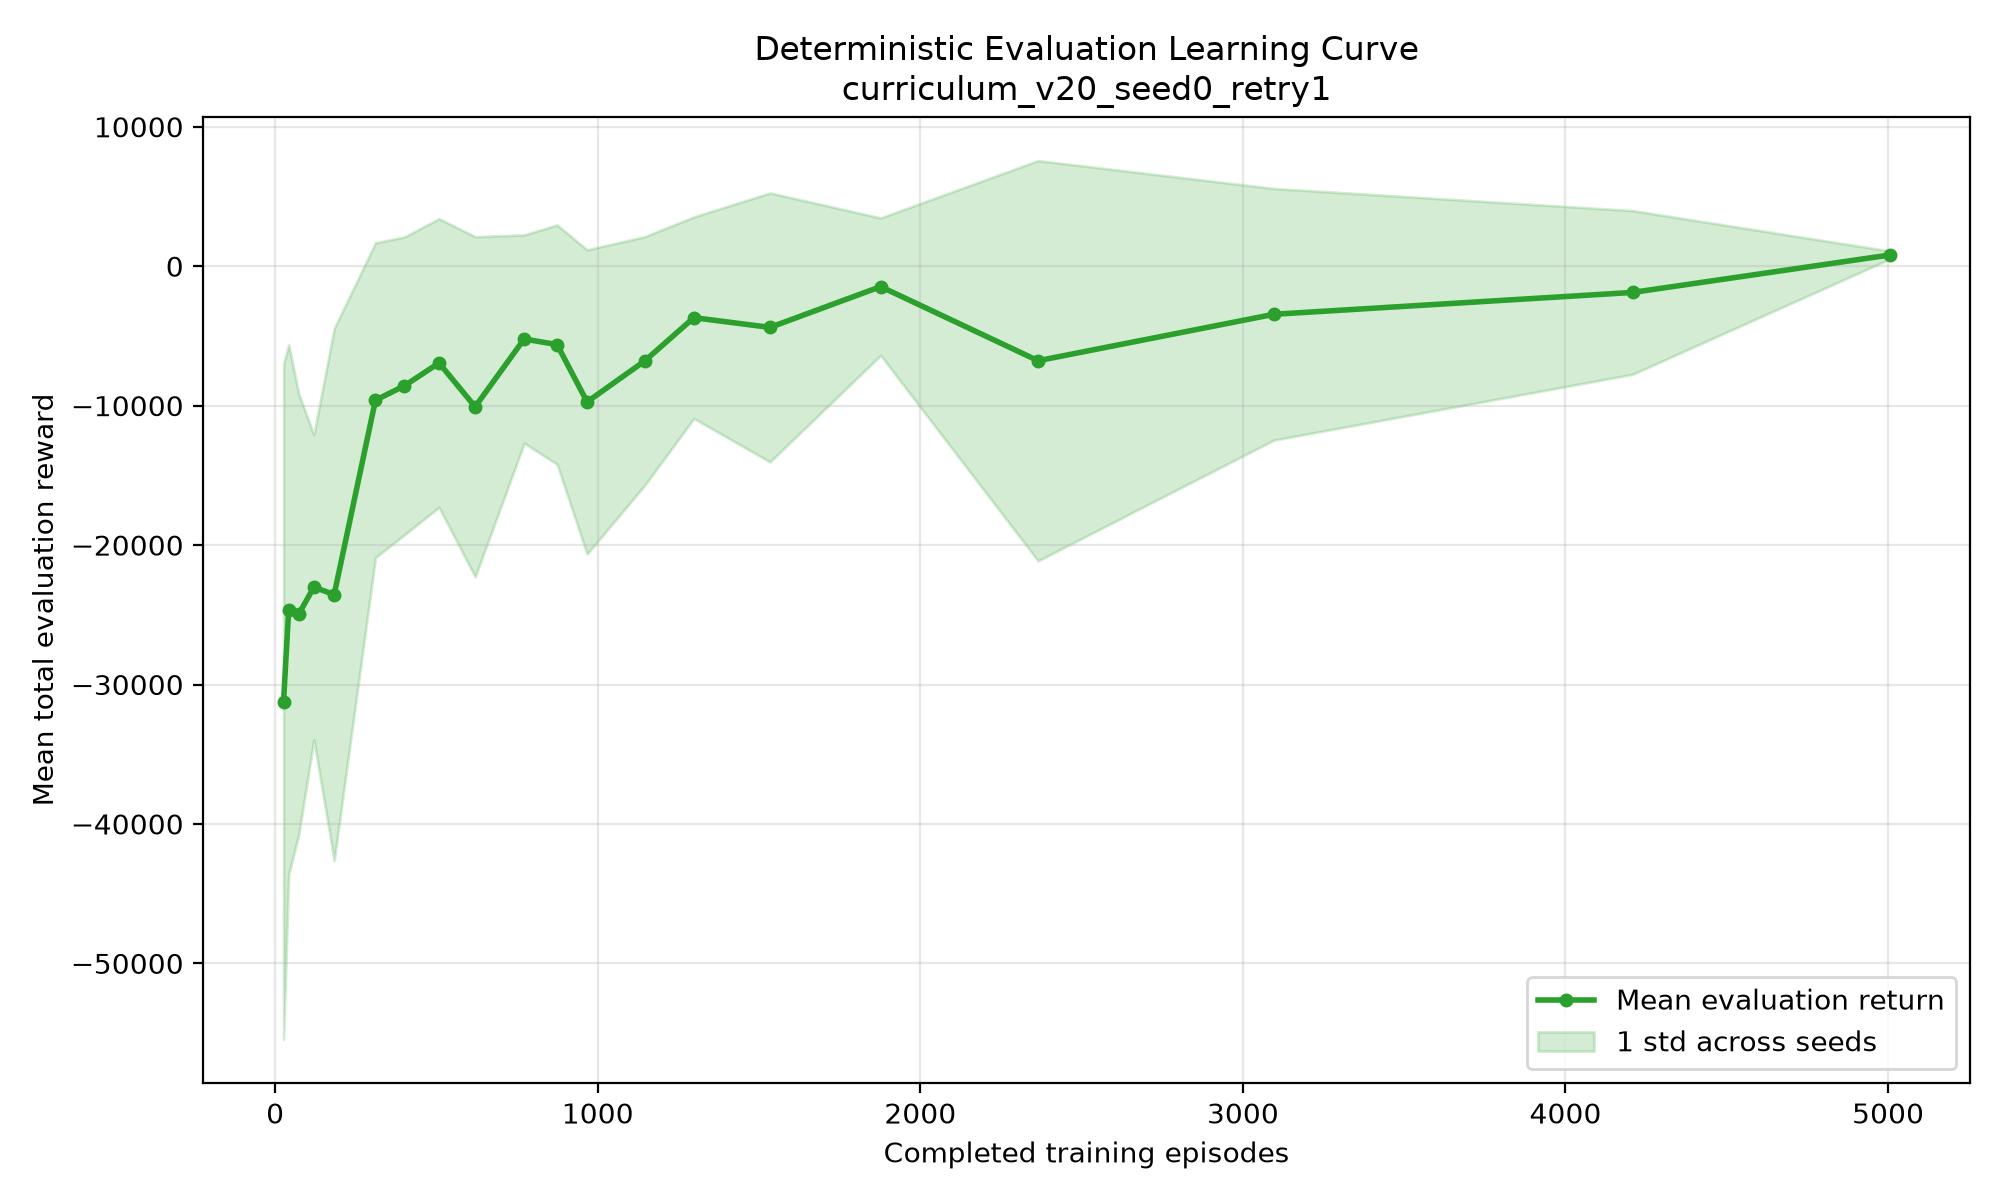

Source data for this figure (header and first rows):
episode, timestep, stage_index, stage_name, stage_step, mean_return, std_return, mean_length, seed_1000_return, seed_1000_length, seed_1001_return, seed_1001_length, seed_1002_return, seed_1002_length, seed_1003_return, seed_1003_length, seed_1004_return, seed_1004_length, seed_1005_return, seed_1005_length, seed_1006_return, seed_1006_length, seed_1007_return, seed_1007_length
26, 25000, 0, success_acquisition, 25000, -31225, 24202, 1075, -66591, 2000, -70437, 2000, -58260, 2000, -11071, 430, -5890, 191, -7582, 259, -27717, 990, -7641, 264
42, 50000, 0, success_acquisition, 50000, -24626, 18979, 1140, -40773, 2000, -45526, 2000, 753.2, 51, 912.5, 21, -18355, 927, -27807, 1185, -31738, 1533, -28234, 1218
73, 75000, 0, success_acquisition, 75000, -24954, 15808, 1407, -37676, 2000, 977.4, 6, -1924, 442, -828.3, 264, -47534, 2000, -22831, 1140, -34509, 1635, -28538, 1523
120, 100000, 0, success_acquisition, 100000, -23023, 10934, 1742, -24013, 2000, -35434, 2000, -846.4, 320, -23318, 2000, -38785, 2000, -24781, 2000, -24154, 2000, -18290, 2000
183, 125000, 0, success_acquisition, 125000, -23545, 19076, 1326, -40567, 2000, 959.9, 8, 601.1, 69, 642.2, 70, -26610, 1258, -47614, 2000, -51852, 2000, -43819, 2000
311, 150000, 0, success_acquisition, 150000, -9609, 11285, 766.7, -16544, 1332, 979.2, 5, -431.8, 291, 52.69, 181, -10732, 795, -7250, 564, 962.9, 10, -29723, 2000
400, 175000, 0, success_acquisition, 175000, -8588, 10683, 718.5, -21400, 2000, 979.4, 6, -36523, 2000, -6297, 633, 962, 10, -8579, 609, 965.7, 10, -14578, 1013
508, 200000, 0, success_acquisition, 200000, -6940, 10350, 618.5, -2630, 546, -14841, 1235, -1929, 491, 912.1, 25, -14486, 929, -35660, 1757, 472.2, 99, -24664, 2000
620, 225000, 0, success_acquisition, 225000, -10081, 12196, 718.6, -9420, 799, 928.9, 17, -35165, 1879, -457.8, 219, -10232, 750, -22973, 1077, 963.2, 10, -31375, 1759
772, 250000, 0, success_acquisition, 250000, -5220, 7468, 563.7, -22748, 2000, 973.9, 6, 869.8, 35, 913.7, 22, -5414, 434, -7907, 682, 960.8, 11, -11471, 1067
874, 275000, 0, success_acquisition, 275000, -5622, 8581, 514.5, -6915, 729, 983.1, 5, 856.8, 38, 913.4, 22, -7646, 443, -13574, 769, 966.4, 10, -10903, 942
967, 300000, 0, success_acquisition, 300000, -9731, 10907, 713.7, -28095, 2000, 978.6, 5, 865.1, 37, -6746, 674, -15327, 755, -21216, 1137, 962.7, 10, -8494, 937
1145, 325000, 0, success_acquisition, 325000, -6807, 8923, 703.5, -8892, 791, -6986, 646, 114.6, 169, 911.2, 22, -3367, 299, -14882, 1252, 961.8, 10, -10082, 964
1298, 350000, 0, success_acquisition, 350000, -3691, 7229, 403.9, -13200, 1070, 974.4, 6, 849.6, 37, 917.1, 23, 915.1, 21, -5867, 524, 962.8, 11, -8188, 677
1534, 375000, 0, success_acquisition, 375000, -4390, 9645, 365.1, 301, 127, 979.9, 5, 721.8, 57, 906.5, 22, -4191, 254, -5677, 556, 960.8, 10, -22935, 1207
1877, 400000, 0, success_acquisition, 400000, -1465, 4928, 231.2, -17179, 2000, 981, 5, 864.3, 40, 235.1, 151, 432.6, 110, -2279, 139, 937, 15, -8282, 952
2365, 425000, 0, success_acquisition, 425000, -6778, 14351, 419.0, 762.1, 53, 943.4, 12, 873.9, 37, 913, 22, -49339, 2000, -17214, 1031, 964.4, 11, -33695, 2000
3096, 450000, 0, success_acquisition, 450000, -3448, 9022, 261.3, 888.1, 22, 974.4, 6, 880.1, 36, 910.4, 22, 963.9, 10, -18713, 1121, 961.7, 10, -30251, 1873
4208, 475000, 0, success_acquisition, 475000, -1882, 5871, 272.5, 879.9, 24, 974, 6, 846.3, 37, 907.5, 22, 957.4, 9, -6523, 640, 956.8, 11, -16663, 1572
5005, 500000, 0, success_acquisition, 500000, 802.9, 288.8, 40.85, 875.4, 26, 975.2, 6, 848.7, 41, 804.7, 37, 961.8, 9, 940.2, 12, 968.6, 10, 790.5, 40
